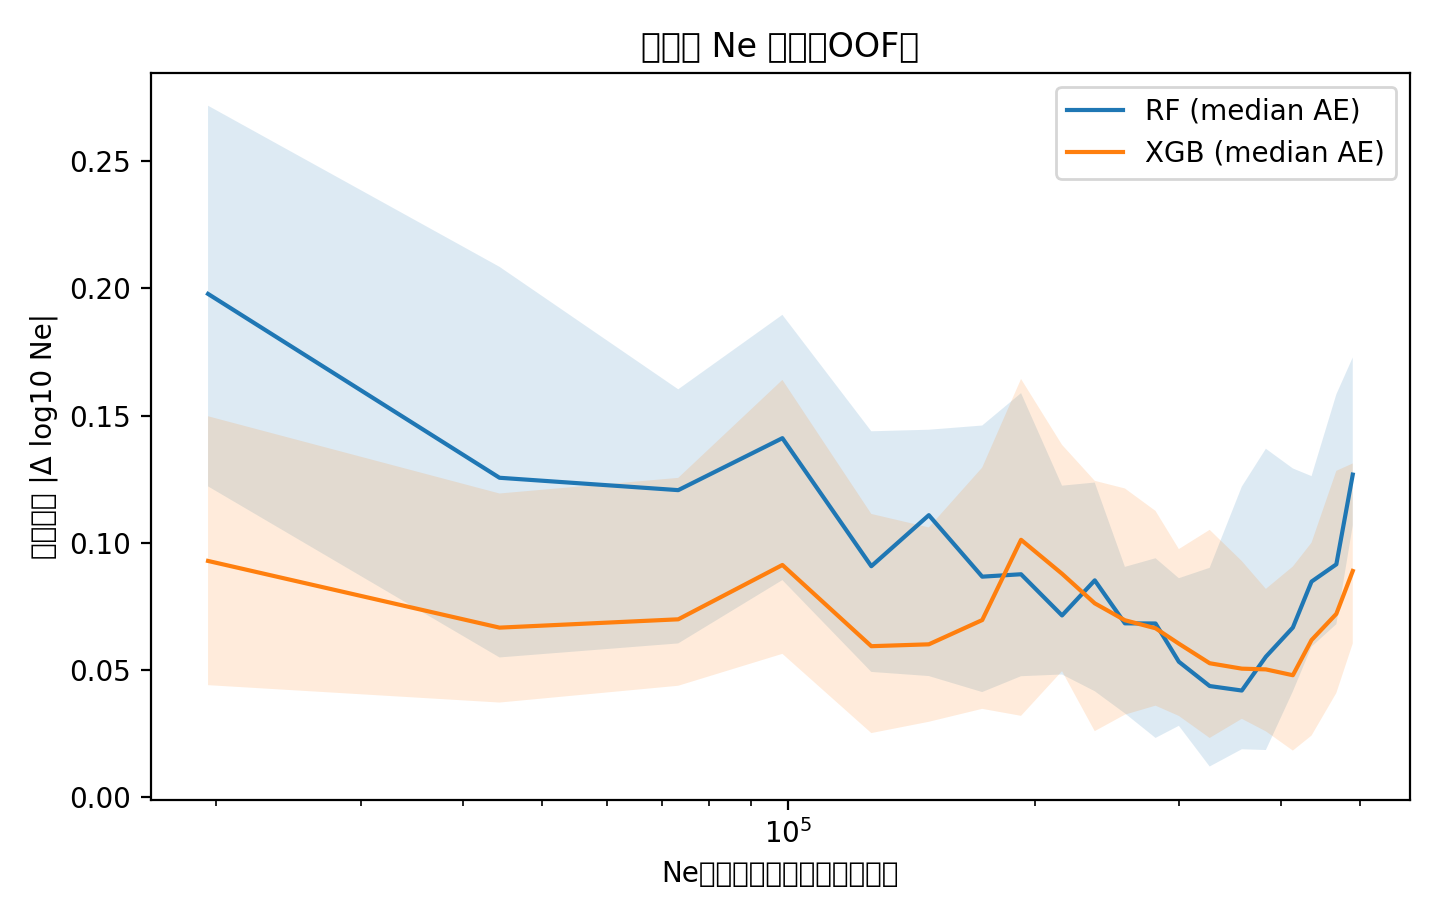

Data behind this chart, as committed beside it:
bin, n, mae, mae_med, ae_p25, ae_p75, rmse, bin_count, ne_median, ne_min, ne_max, model
0, 50, 0.2175, 0.1978, 0.1222, 0.2717, 0.2565, 50, 19530, 793.0, 34042, RF
1, 50, 0.1403, 0.1256, 0.055, 0.2084, 0.1698, 50, 44351, 34268, 57360, RF
2, 50, 0.1179, 0.1207, 0.06051, 0.1603, 0.1386, 50, 73338, 58518, 85312, RF
3, 50, 0.1535, 0.1411, 0.08538, 0.1896, 0.1776, 50, 98310, 85597, 113314, RF
4, 50, 0.1144, 0.09083, 0.04931, 0.1438, 0.1439, 50, 126263, 113364, 134629, RF
5, 50, 0.1041, 0.1109, 0.04768, 0.1444, 0.1213, 50, 148445, 135335, 159370, RF
6, 50, 0.09747, 0.08672, 0.0414, 0.1461, 0.122, 50, 172501, 159584, 179913, RF
7, 50, 0.1324, 0.08767, 0.04762, 0.1588, 0.2427, 50, 192417, 180106, 204636, RF
8, 50, 0.09902, 0.07149, 0.0483, 0.1225, 0.1437, 50, 215939, 205130, 226699, RF
9, 50, 0.08432, 0.08528, 0.04173, 0.1237, 0.09795, 50, 236763, 227127, 246353, RF
10, 50, 0.06772, 0.06839, 0.03304, 0.09057, 0.08243, 50, 257739, 246702, 273269, RF
11, 50, 0.06914, 0.06833, 0.02338, 0.09395, 0.08495, 50, 280932, 273587, 289518, RF
12, 50, 0.07104, 0.0533, 0.02814, 0.08611, 0.1139, 50, 299994, 290559, 315611, RF
13, 50, 0.05636, 0.04376, 0.01216, 0.0902, 0.07591, 50, 327162, 315992, 345918, RF
14, 50, 0.07846, 0.042, 0.01893, 0.1221, 0.1138, 50, 358122, 347403, 371913, RF
15, 50, 0.08052, 0.05528, 0.01863, 0.137, 0.1091, 50, 383214, 372131, 394053, RF
16, 50, 0.09213, 0.06674, 0.04166, 0.1292, 0.1133, 50, 413451, 394380, 422863, RF
17, 50, 0.09702, 0.08478, 0.05923, 0.1262, 0.11, 50, 435739, 422996, 450760, RF
18, 50, 0.1251, 0.09157, 0.06807, 0.1583, 0.1503, 50, 467254, 451091, 478990, RF
19, 50, 0.149, 0.1268, 0.1069, 0.1728, 0.161, 50, 489352, 479947, 499925, RF
0, 50, 0.1122, 0.0929, 0.04411, 0.1497, 0.1494, 50, 19530, 793.0, 34042, XGB
1, 50, 0.08988, 0.0667, 0.03728, 0.1194, 0.1143, 50, 44351, 34268, 57360, XGB
2, 50, 0.08875, 0.06997, 0.04387, 0.1255, 0.1095, 50, 73338, 58518, 85312, XGB
3, 50, 0.1153, 0.09131, 0.05641, 0.164, 0.1452, 50, 98310, 85597, 113314, XGB
4, 50, 0.07916, 0.05941, 0.02529, 0.1114, 0.1088, 50, 126263, 113364, 134629, XGB
5, 50, 0.07147, 0.06015, 0.02972, 0.1061, 0.09043, 50, 148445, 135335, 159370, XGB
6, 50, 0.08477, 0.06968, 0.0348, 0.1296, 0.1046, 50, 172501, 159584, 179913, XGB
7, 50, 0.1225, 0.1012, 0.03206, 0.1644, 0.2009, 50, 192417, 180106, 204636, XGB
8, 50, 0.1016, 0.08786, 0.04961, 0.1385, 0.1238, 50, 215939, 205130, 226699, XGB
9, 50, 0.07816, 0.07625, 0.02604, 0.1244, 0.09531, 50, 236763, 227127, 246353, XGB
10, 50, 0.08326, 0.0696, 0.03253, 0.1214, 0.1015, 50, 257739, 246702, 273269, XGB
11, 50, 0.07639, 0.06645, 0.03606, 0.1125, 0.09293, 50, 280932, 273587, 289518, XGB
12, 50, 0.07399, 0.0604, 0.03202, 0.09755, 0.1029, 50, 299994, 290559, 315611, XGB
13, 50, 0.06613, 0.05272, 0.02337, 0.1051, 0.08413, 50, 327162, 315992, 345918, XGB
14, 50, 0.07134, 0.05059, 0.03089, 0.09285, 0.0958, 50, 358122, 347403, 371913, XGB
15, 50, 0.07244, 0.0503, 0.02597, 0.08192, 0.09656, 50, 383214, 372131, 394053, XGB
16, 50, 0.06216, 0.04801, 0.01841, 0.09071, 0.08374, 50, 413451, 394380, 422863, XGB
17, 50, 0.07201, 0.06182, 0.0243, 0.1001, 0.0924, 50, 435739, 422996, 450760, XGB
18, 50, 0.09166, 0.07211, 0.04103, 0.1283, 0.117, 50, 467254, 451091, 478990, XGB
19, 50, 0.1018, 0.08896, 0.06049, 0.1312, 0.1169, 50, 489352, 479947, 499925, XGB
